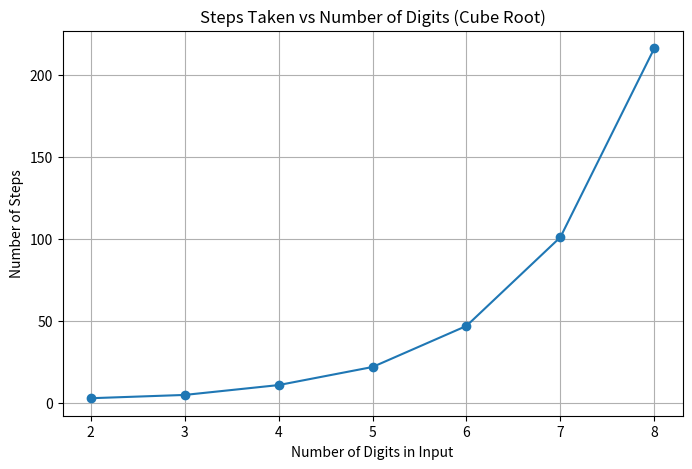
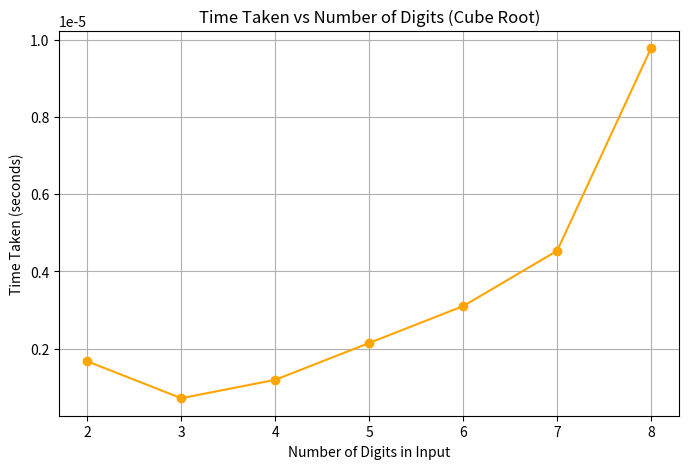

Recreate these plots in Python, in order.

import time
import matplotlib.pyplot as plt

def cube_root(n):
    """
    Function to find the cube root of a number using step counting.
    Returns the number of steps and time taken.
    """
    start_time = time.time()
    steps = 0
    guess = 0

    while guess ** 3 <= n:
        steps += 1
        guess += 1

    guess -= 1  # step back to last valid value
    end_time = time.time()
    duration = end_time - start_time

    print(f"Cube root of {n} is approximately {guess}")
    print(f"Steps taken: {steps}")
    print(f"Time taken: {duration:.6f} seconds")

    return steps, duration

# Graph: Steps vs Digits
steps_data = []
digit_lengths = []

for i in [10**x for x in range(1, 8)]:
    steps, _ = cube_root(i)
    steps_data.append(steps)
    digit_lengths.append(len(str(i)))

plt.figure(figsize=(8, 5))
plt.plot(digit_lengths, steps_data, marker='o')
plt.xlabel("Number of Digits in Input")
plt.ylabel("Number of Steps")
plt.title("Steps Taken vs Number of Digits (Cube Root)")
plt.grid(True)
plt.show()

# Graph: Time vs Digits
time_data = []
digit_lengths = []

for i in [10**x for x in range(1, 8)]:
    _, duration = cube_root(i)
    time_data.append(duration)
    digit_lengths.append(len(str(i)))

plt.figure(figsize=(8, 5))
plt.plot(digit_lengths, time_data, marker='o', color='orange')
plt.xlabel("Number of Digits in Input")
plt.ylabel("Time Taken (seconds)")
plt.title("Time Taken vs Number of Digits (Cube Root)")
plt.grid(True)
plt.show()
